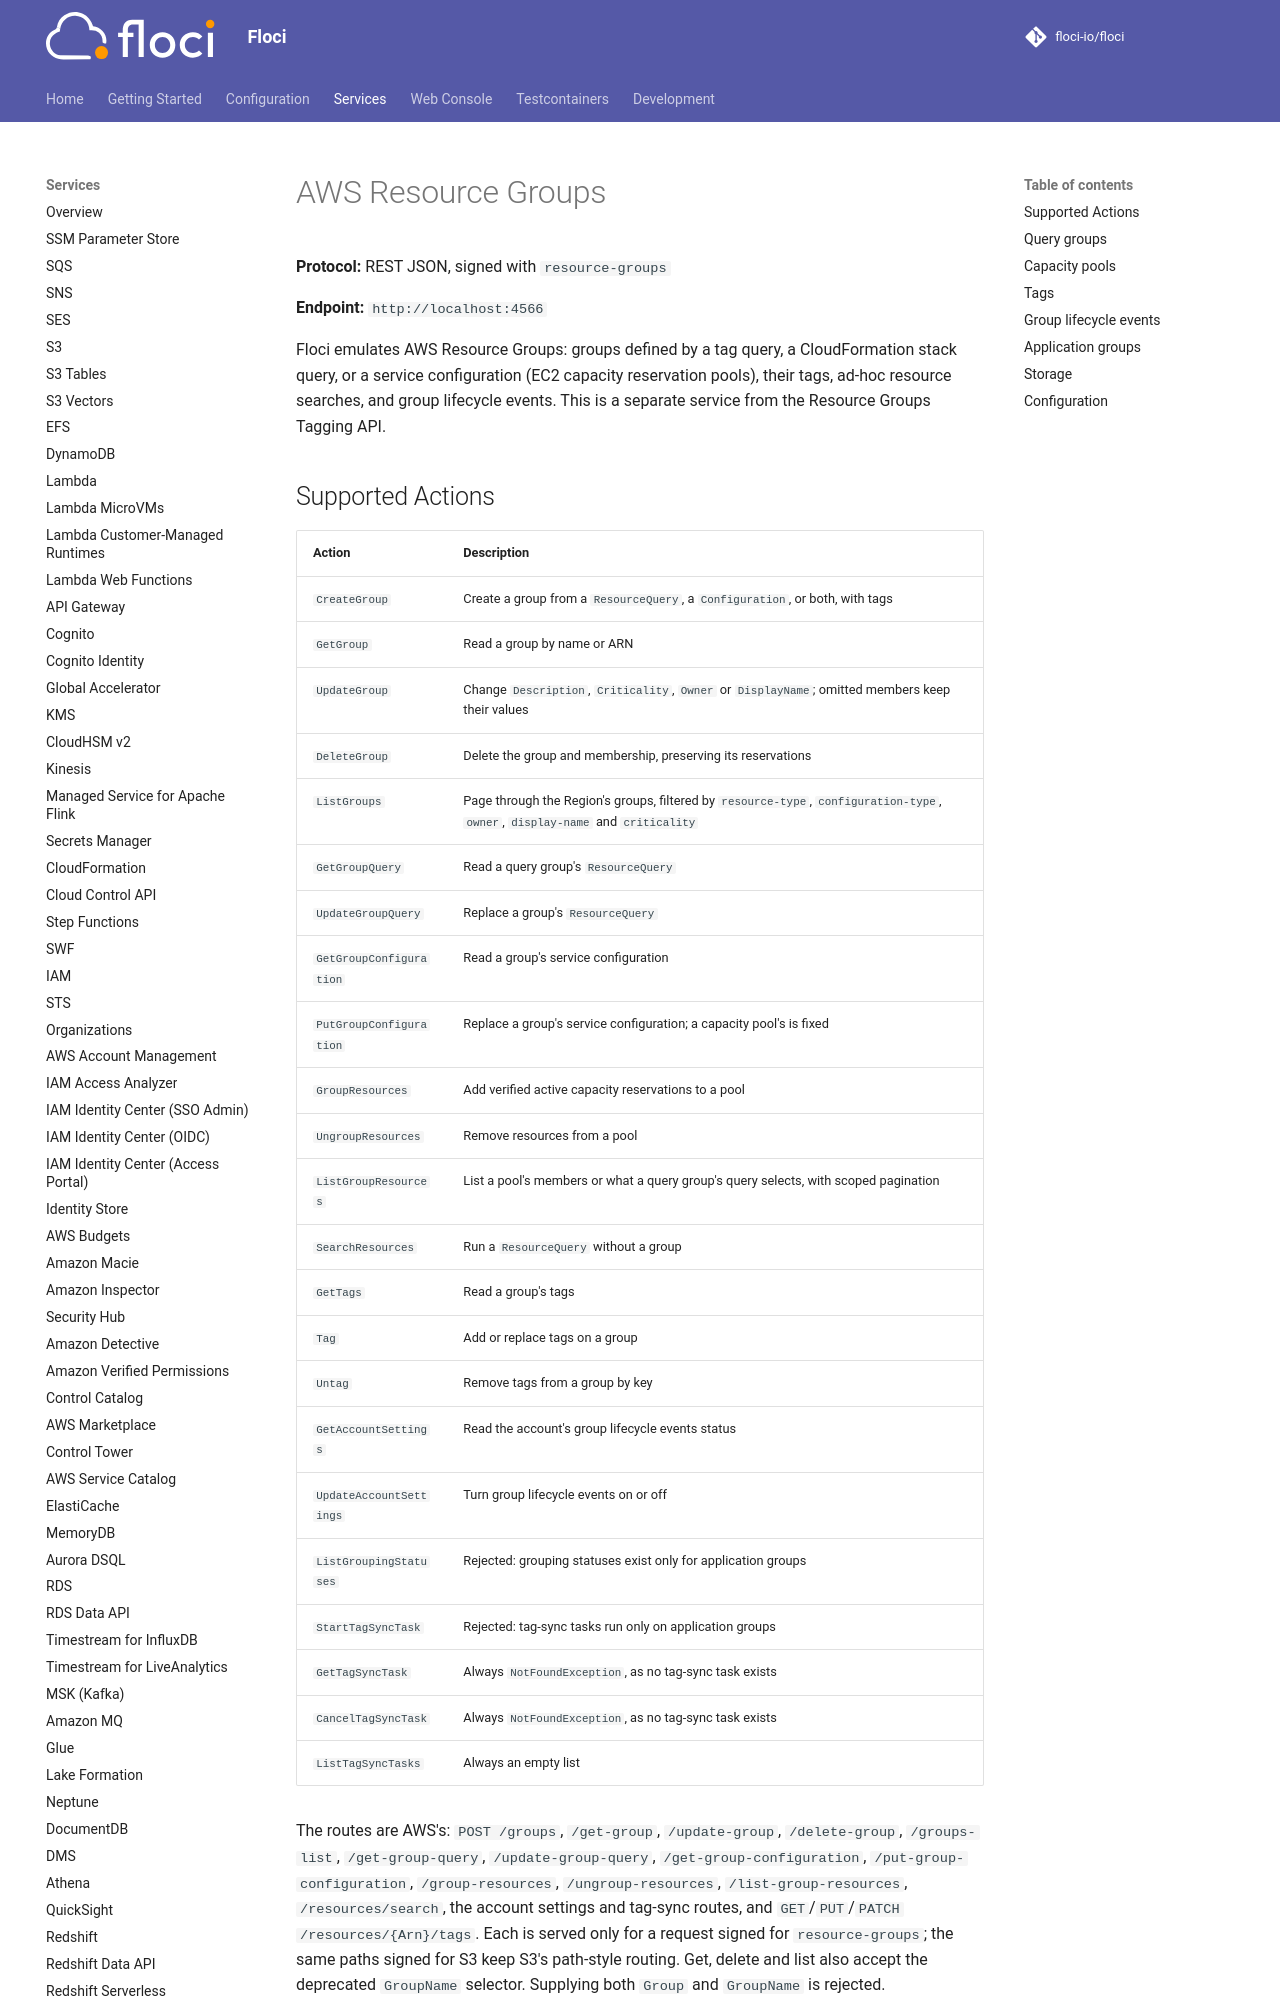

repository: alchemy-run/floci · page: services/resource-groups/index.html · generator: mkdocs

# AWS Resource Groups

**Protocol:** REST JSON, signed with `resource-groups`

**Endpoint:** `http://localhost:4566`

Floci emulates AWS Resource Groups: groups defined by a tag query, a CloudFormation stack query, or a service configuration (EC2 capacity reservation pools), their tags, ad-hoc resource searches, and group lifecycle events. This is a separate service from the Resource Groups Tagging API.
